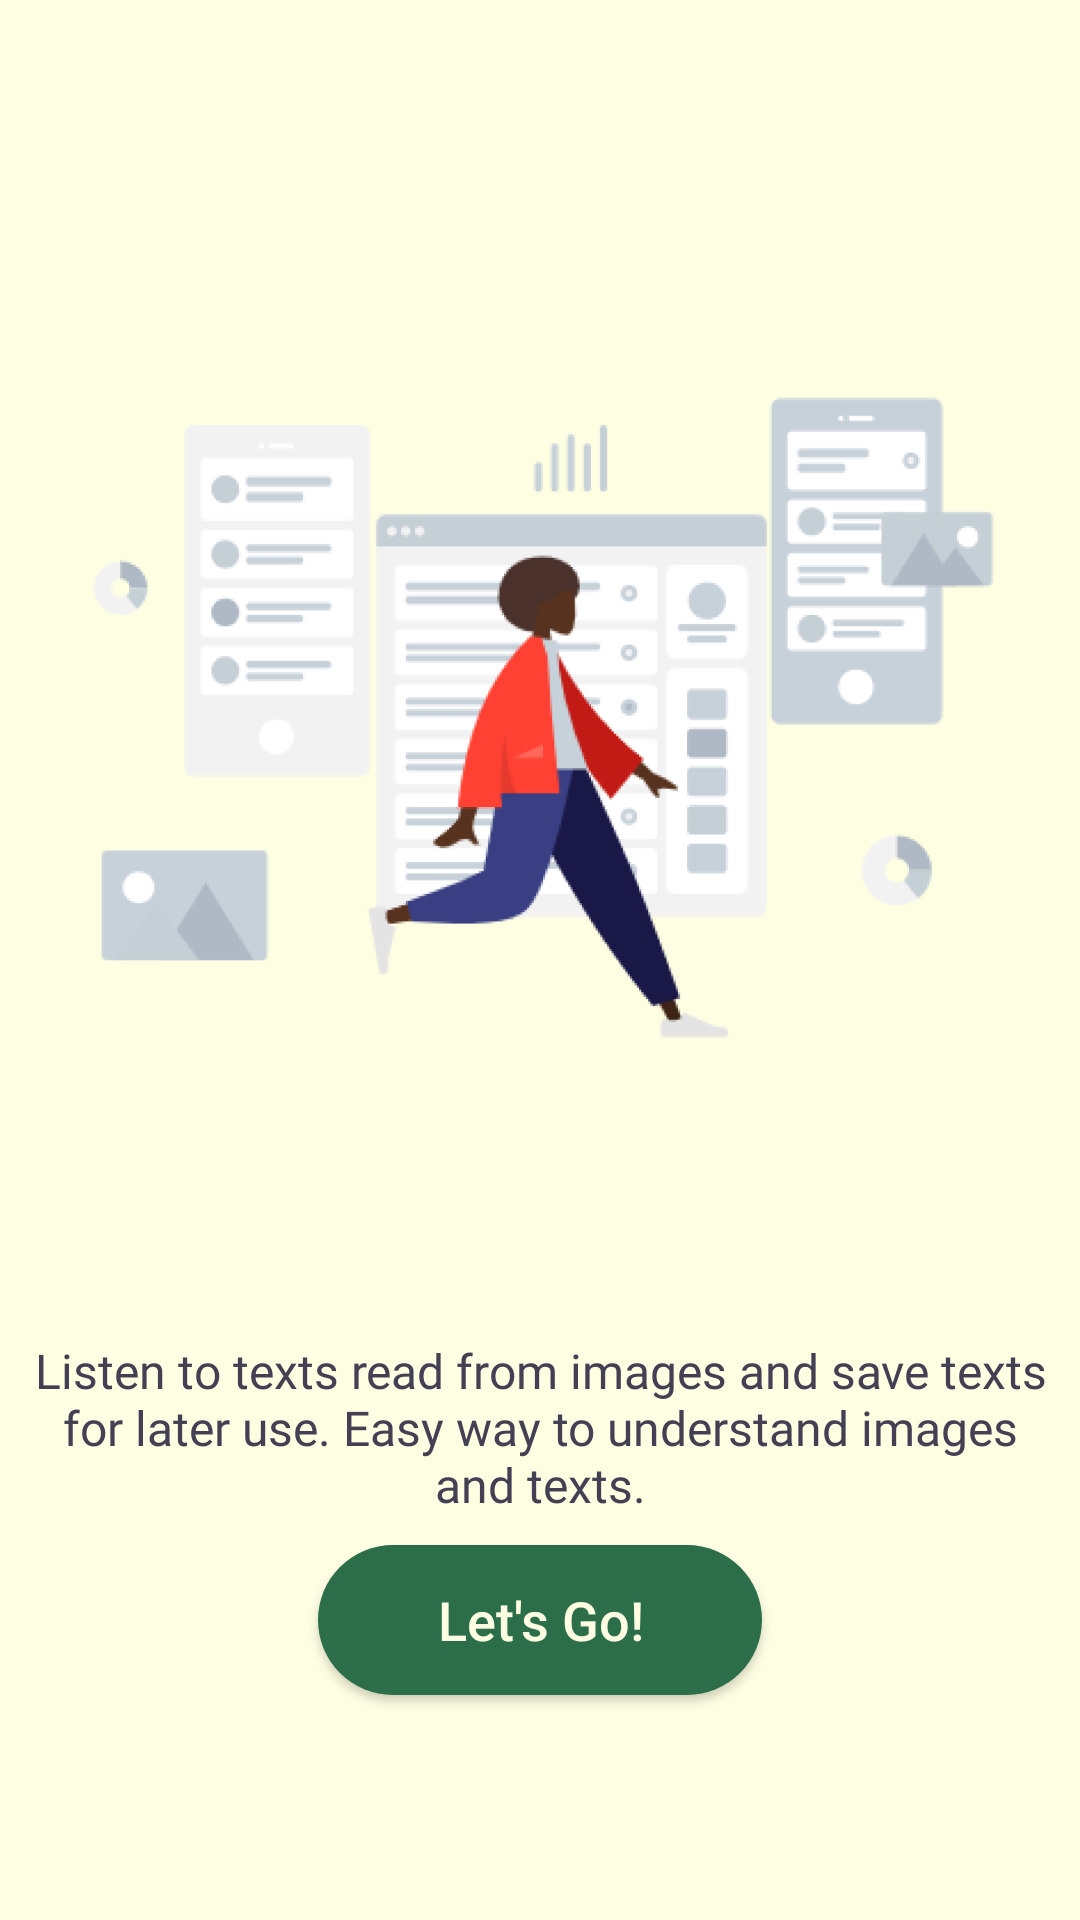

Produce the Android XML layout that renders to this screen, including the resource entries it uses.
<!-- AndroidManifest.xml: application theme AppTheme -->
<!-- res/layout/fragment_onboarding.xml -->
<?xml version="1.0" encoding="utf-8"?>
<ScrollView
    xmlns:android="http://schemas.android.com/apk/res/android"
    xmlns:app="http://schemas.android.com/apk/res-auto"
    xmlns:tools="http://schemas.android.com/tools"
    android:id="@+id/onboard_scroll"
    android:layout_width="match_parent"
    android:layout_height="match_parent"
    android:background="#FEFEE3"
    tools:context=".onboarding.OnboardingFragment">

<androidx.constraintlayout.widget.ConstraintLayout
    android:id="@+id/onboard_bkgrnd"
    android:layout_width="match_parent"
    android:layout_height="wrap_content"
    android:background="#FEFEE3"
    tools:context=".onboarding.OnboardingFragment">

    <ImageView
        android:id="@+id/imageView"
        android:layout_width="415dp"
        android:layout_height="218dp"
        android:layout_marginStart="16dp"
        android:layout_marginTop="128dp"
        android:layout_marginEnd="16dp"
        android:contentDescription="@string/an_illustration_of_a_lady_walking"
        android:src="@drawable/onboard"
        app:layout_constraintEnd_toEndOf="parent"
        app:layout_constraintStart_toStartOf="parent"
        app:layout_constraintTop_toTopOf="parent" />

    <TextView
        android:id="@+id/onboard_text"
        android:layout_width="wrap_content"
        android:layout_height="wrap_content"
        android:layout_marginStart="16dp"
        android:layout_marginTop="438dp"
        android:layout_marginEnd="16dp"
        android:fontFamily="@font/raleway"
        android:padding="8dp"
        android:text="@string/onboard_text"
        android:textAlignment="center"
        android:textColor="#444053"
        android:textSize="16sp"
        app:layout_constraintEnd_toEndOf="parent"
        app:layout_constraintStart_toStartOf="parent"
        app:layout_constraintTop_toTopOf="parent" />

    <Button
        android:id="@+id/onboard_btn"
        android:layout_width="148dp"
        android:layout_height="50dp"
        android:layout_marginStart="16dp"
        android:layout_marginTop="515dp"
        android:layout_marginEnd="16dp"
        android:layout_marginBottom="16dp"
        android:background="@drawable/rounded_corner"
        android:text="@string/onboard_btn_txt"
        android:textAllCaps="false"
        android:textColor="#FEFEE3"
        android:textSize="18sp"
        app:layout_constraintBottom_toBottomOf="parent"
        app:layout_constraintEnd_toEndOf="parent"
        app:layout_constraintStart_toStartOf="parent"
        app:layout_constraintTop_toTopOf="parent" />
</androidx.constraintlayout.widget.ConstraintLayout>
</ScrollView>
<!-- resources referenced by this layout -->
<resources>
  <!-- drawable onboard: png bitmap (drawable, 75478 bytes) -->
  <!-- drawable rounded_corner (drawable) -->
  <?xml version="1.0" encoding="utf-8"?>
  <shape xmlns:android="http://schemas.android.com/apk/res/android">
  
      <corners android:radius="30dp"/>
      <solid android:color="#2C6E49"/>
  
  
  </shape>
  <string name="an_illustration_of_a_lady_walking">An illustration of a lady walking</string>
  <string name="onboard_btn_txt">Let\'s Go\!</string>
  <string name="onboard_text">Listen to texts read from images and save texts for later use. Easy way to understand images and texts.</string>
  <style name="AppTheme" parent="Theme.AppCompat.Light.DarkActionBar">
          
          <item name="colorPrimary">@color/colorPrimary</item>
          <item name="colorPrimaryDark">@color/colorPrimaryDark</item>
          <item name="colorAccent">@color/colorAccent</item>
      </style>
  <color name="colorPrimary">#2C6E49</color>
  <color name="colorPrimaryDark">#2C6E49</color>
  <color name="colorAccent">#03DAC5</color>
</resources>
